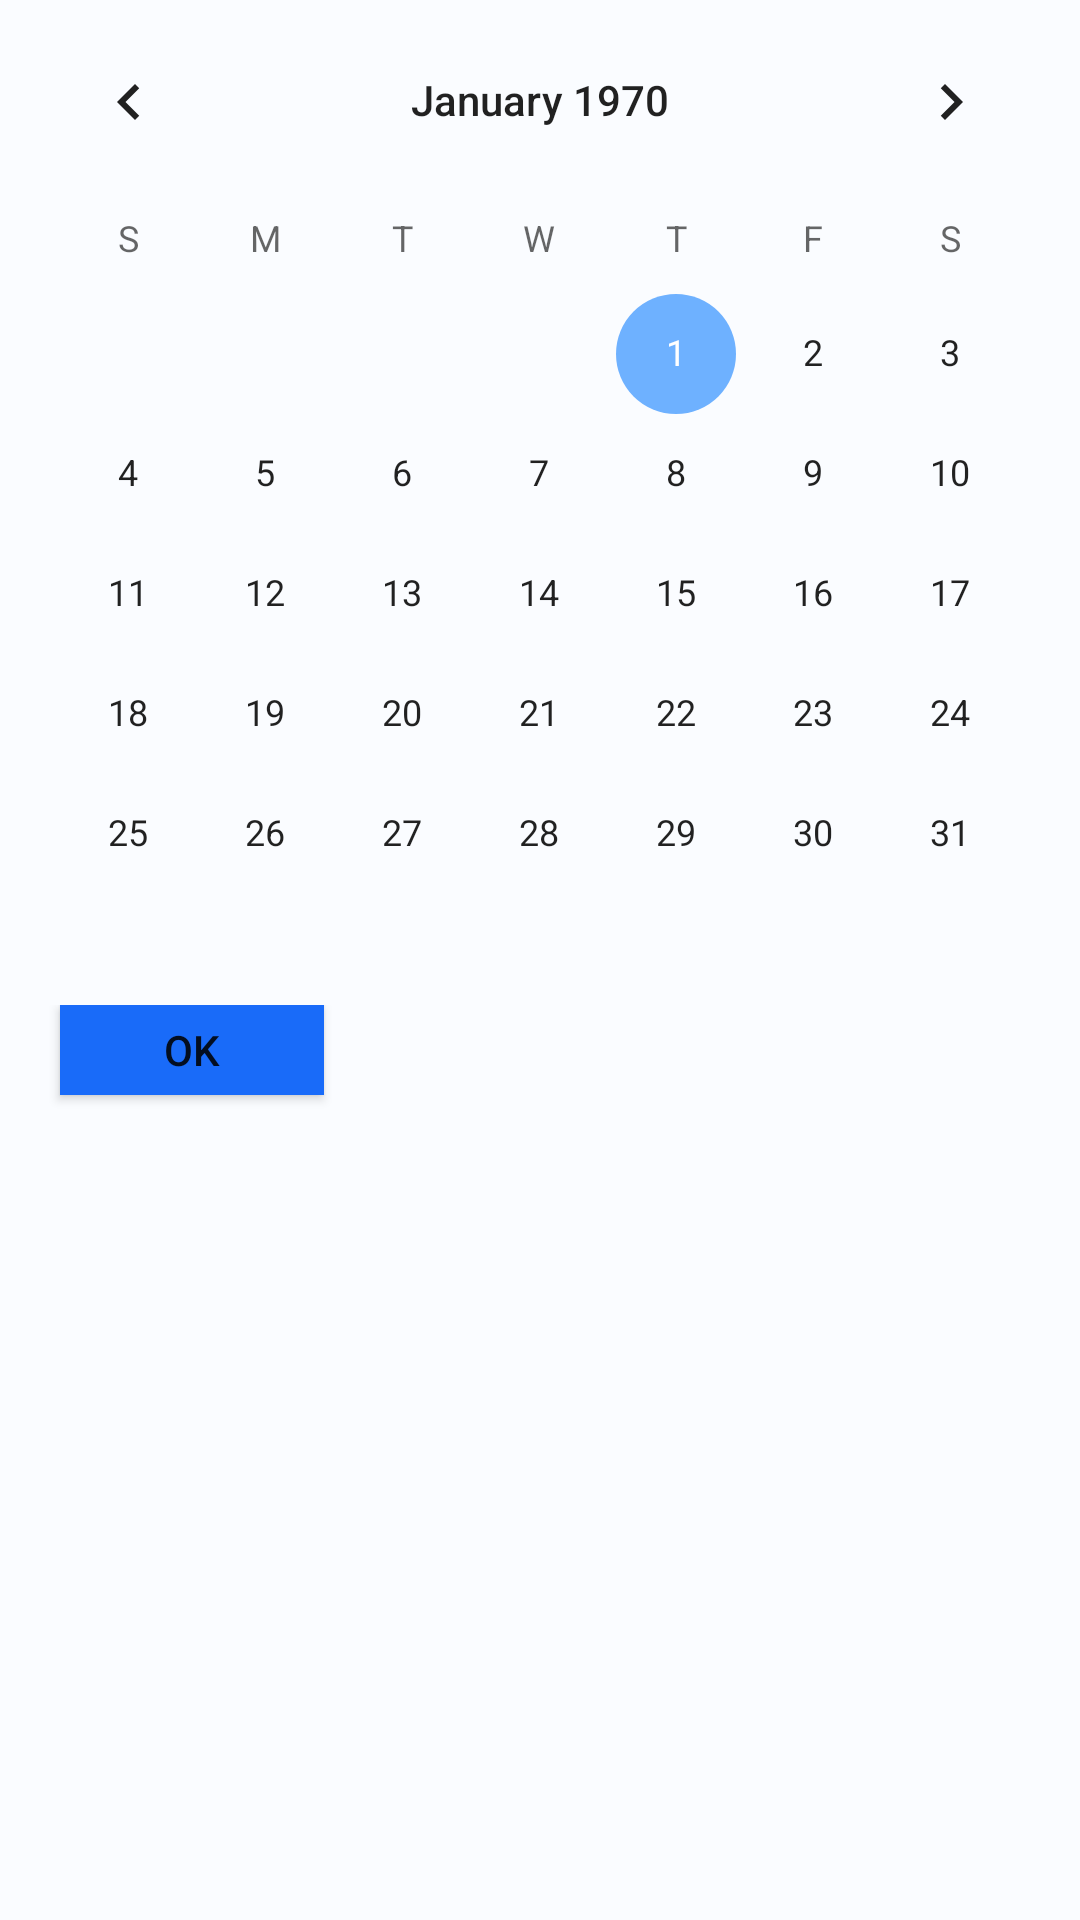

Android layout source for this screen:
<!-- AndroidManifest.xml: application theme AppTheme -->
<!-- res/layout/calendar_layout.xml -->
<?xml version="1.0" encoding="utf-8"?>
<android.widget.CalendarView
    android:id="@+id/calendar_layout"
    android:layout_height="match_parent"
    android:layout_width="match_parent"
    xmlns:android="http://schemas.android.com/apk/res/android"
    android:background="@color/activityBackGroundColor">

   <RelativeLayout
       android:id="@+id/calendar_relative_layout"
       android:layout_width="match_parent"
       android:layout_height="wrap_content"
       android:layout_marginTop="335dp"
       android:background="@color/activityBackGroundColor"
       >
        
       <Button
           android:id="@+id/savebutton"
           android:layout_width="wrap_content"
           android:layout_height="30dp"
           android:layout_alignParentTop="true"
           android:layout_marginStart="20dp"
           android:layout_marginRight="296dp"
           android:layout_marginBottom="20dp"
           android:background="@color/toolBarColor"
           android:text="ok"
           android:textAlignment="center"
           android:onClick="saveClicked"/>
   </RelativeLayout>

</android.widget.CalendarView>
<!-- resources referenced by this layout -->
<resources>
  <color name="activityBackGroundColor">#FAFCFF</color>
  <color name="toolBarColor">#196bf9</color>
  <style name="AppTheme" parent="Theme.AppCompat.Light.NoActionBar">
          
          <item name="colorControlActivated">#6EB1FF</item>
          <item name="colorControlHighlight">#6EB1FF</item>
          <item name="android:colorPrimaryDark">#1f44ff</item>
      </style>
</resources>
